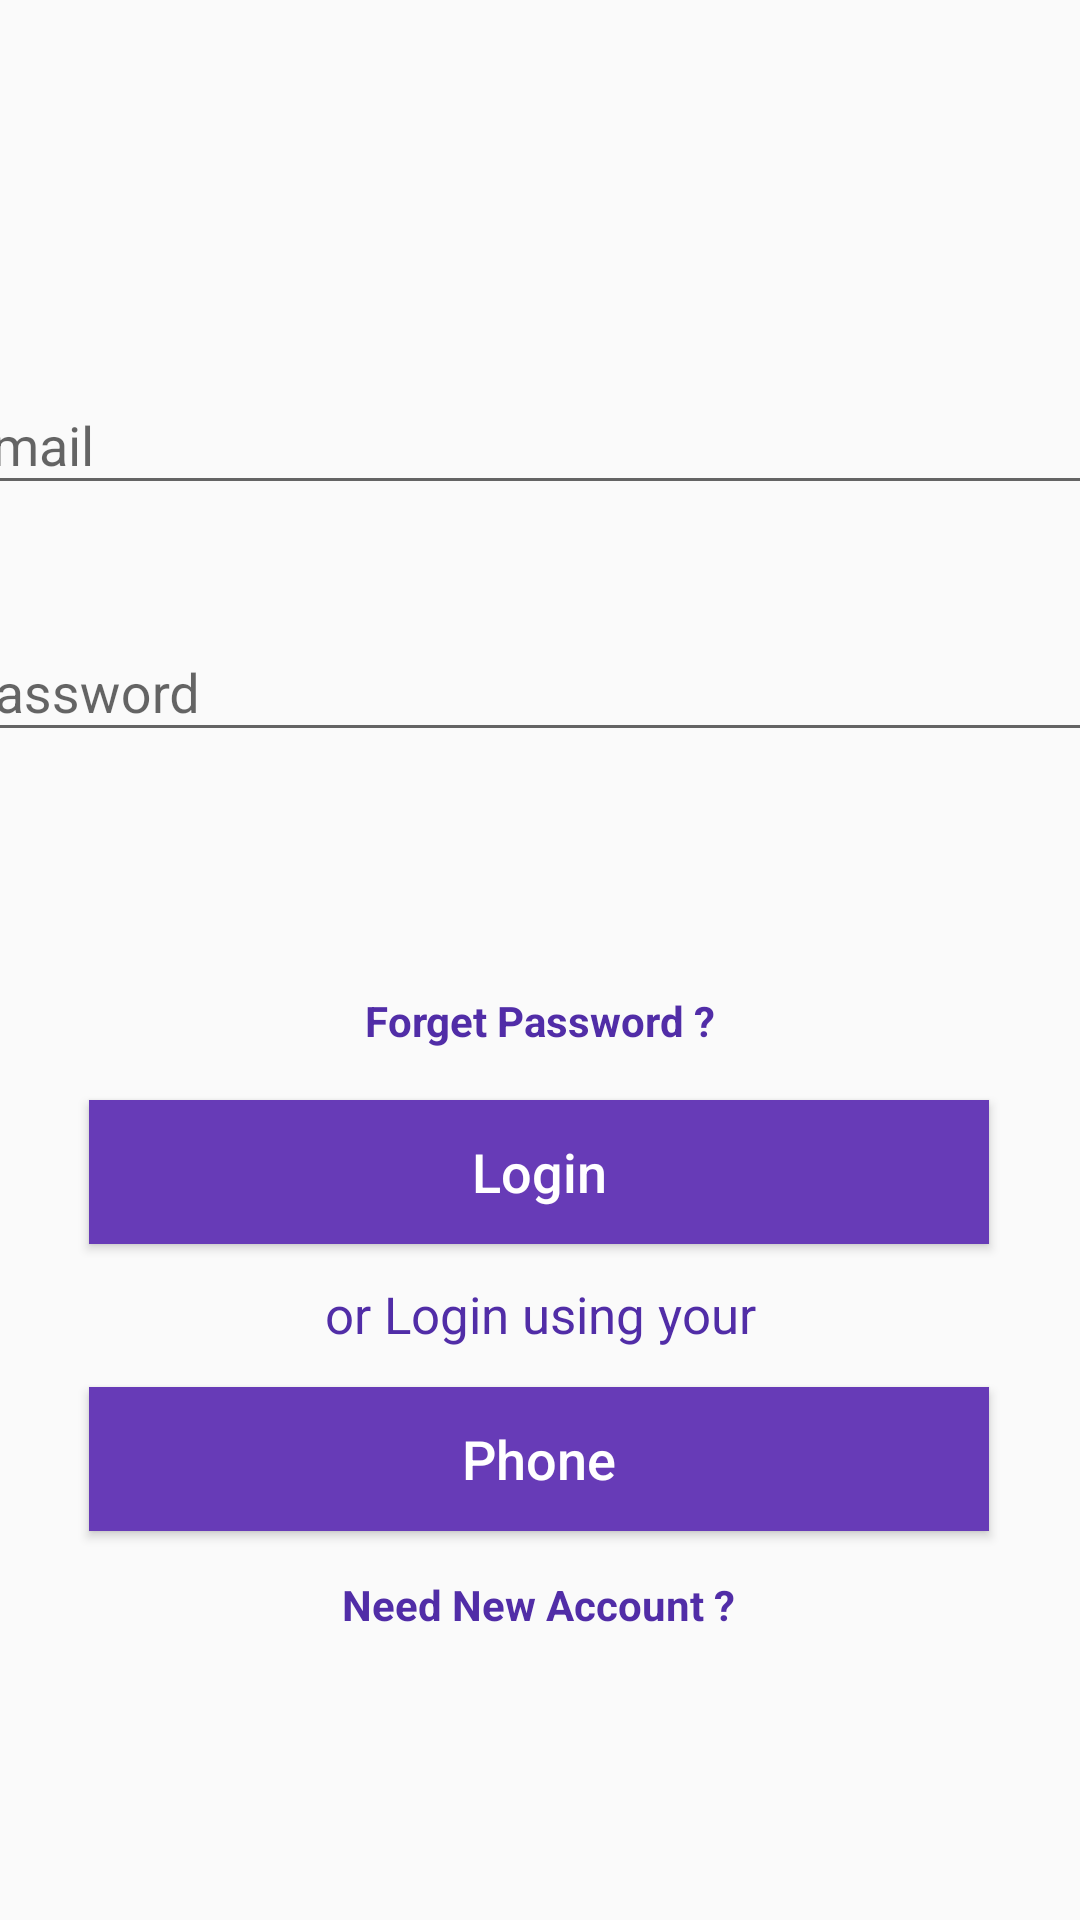

Layout XML and referenced resources for this Android screen:
<!-- AndroidManifest.xml: activity theme AppTheme -->
<!-- res/layout/activity_login.xml -->
<?xml version="1.0" encoding="utf-8"?>
<androidx.constraintlayout.widget.ConstraintLayout xmlns:android="http://schemas.android.com/apk/res/android"
    xmlns:tools="http://schemas.android.com/tools"
    android:layout_width="match_parent"
    android:layout_height="match_parent"
    xmlns:app="http://schemas.android.com/apk/res-auto"
    tools:context=".Activities.LoginActivity">

    <com.google.android.material.textfield.TextInputLayout
        android:id="@+id/login_email"
        android:layout_width="395dp"
        android:layout_height="wrap_content"
        android:layout_marginStart="10dp"
        android:layout_marginTop="116dp"
        android:layout_marginEnd="10dp"
        app:layout_constraintEnd_toEndOf="parent"
        app:layout_constraintStart_toStartOf="parent"
        app:layout_constraintTop_toTopOf="parent">

        <com.google.android.material.textfield.TextInputEditText
            android:layout_width="match_parent"
            android:layout_height="wrap_content"
            android:hint="@string/email"
            android:inputType="textEmailAddress" />
    </com.google.android.material.textfield.TextInputLayout>

    <com.google.android.material.textfield.TextInputLayout
        android:id="@+id/login_password"
        android:layout_width="395dp"
        android:layout_height="wrap_content"
        android:layout_marginStart="10dp"
        android:layout_marginTop="30dp"
        android:layout_marginEnd="10dp"
        app:layout_constraintEnd_toEndOf="parent"
        app:layout_constraintStart_toStartOf="parent"
        app:layout_constraintTop_toBottomOf="@+id/login_email">

        <com.google.android.material.textfield.TextInputEditText
            android:layout_width="match_parent"
            android:inputType="textPassword"
            android:layout_height="wrap_content"
            android:hint="@string/password" />
    </com.google.android.material.textfield.TextInputLayout>


    <TextView
        android:id="@+id/forget_password_link"
        android:layout_width="wrap_content"
        android:layout_height="wrap_content"
        android:layout_marginTop="80dp"
        android:textStyle="bold"
        android:text="@string/forget_password"
        android:textColor="@color/colorPrimaryDark"
        app:layout_constraintEnd_toEndOf="parent"
        app:layout_constraintStart_toStartOf="parent"
        app:layout_constraintTop_toBottomOf="@+id/login_password" />

    <Button
        android:id="@+id/login_button"
        android:layout_width="300dp"
        android:layout_height="wrap_content"
        android:layout_marginTop="116dp"
        android:background="@color/colorPrimary"
        android:text="@string/login"
        android:textSize="18sp"
        android:textAllCaps="false"
        android:textColor="@color/colorWhite"
        app:layout_constraintEnd_toEndOf="parent"
        app:layout_constraintHorizontal_bias="0.495"
        app:layout_constraintStart_toStartOf="parent"
        app:layout_constraintTop_toBottomOf="@+id/login_password" />

    <TextView
        android:id="@+id/need_new_account_account_link"
        android:layout_width="wrap_content"
        android:layout_height="wrap_content"
        android:layout_marginTop="15dp"
        android:text="@string/need_new_account"
        android:textColor="@color/colorPrimaryDark"
        app:layout_constraintEnd_toEndOf="parent"
        android:textStyle="bold"
        app:layout_constraintHorizontal_bias="0.498"
        app:layout_constraintStart_toStartOf="parent"
        app:layout_constraintTop_toBottomOf="@+id/phone_login_button" />


    <TextView
        android:id="@+id/login_using"
        android:layout_width="wrap_content"
        android:layout_height="wrap_content"
        android:layout_marginTop="12dp"
        android:text="@string/or_login_using_your"
        android:textAlignment="center"
        android:textColor="@color/colorPrimaryDark"
        android:textSize="17sp"
        app:layout_constraintEnd_toEndOf="parent"
        app:layout_constraintStart_toStartOf="parent"
        app:layout_constraintTop_toBottomOf="@+id/login_button" />

    <Button
        android:id="@+id/phone_login_button"
        android:layout_width="300dp"
        android:layout_height="wrap_content"
        android:layout_marginTop="13dp"
        android:background="@color/colorPrimary"
        android:text="@string/phone"
        android:textAllCaps="false"
        android:textColor="@color/colorWhite"
        android:textSize="18sp"
        app:layout_constraintEnd_toEndOf="parent"
        app:layout_constraintHorizontal_bias="0.495"
        app:layout_constraintStart_toStartOf="parent"
        app:layout_constraintTop_toBottomOf="@+id/login_using" />
</androidx.constraintlayout.widget.ConstraintLayout>
<!-- resources referenced by this layout -->
<resources>
  <color name="colorPrimary">#673bb7</color>
  <color name="colorPrimaryDark">#512da7</color>
  <color name="colorWhite">#ffffff</color>
  <string name="email">Email</string>
  <string name="forget_password">Forget Password ?</string>
  <string name="login">Login</string>
  <string name="need_new_account">Need New Account ?</string>
  <string name="or_login_using_your">or Login using your</string>
  <string name="password">Password</string>
  <string name="phone">Phone</string>
  <style name="AppTheme" parent="Theme.AppCompat.Light.DarkActionBar">
          
          <item name="colorPrimary">@color/colorPrimary</item>
          <item name="colorPrimaryDark">@color/colorPrimaryDark</item>
          <item name="colorAccent">@color/colorAccent</item>
      </style>
  <color name="colorAccent">#ff5521</color>
</resources>
